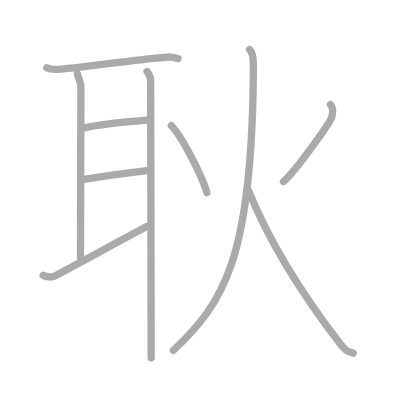
t = 0.00 s
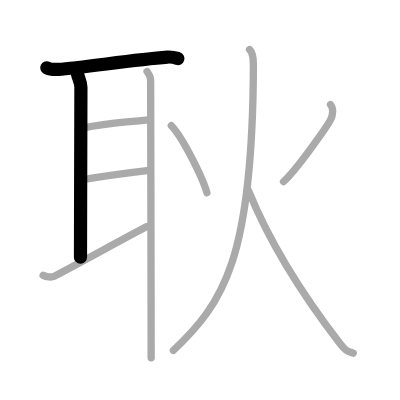
t = 2.00 s
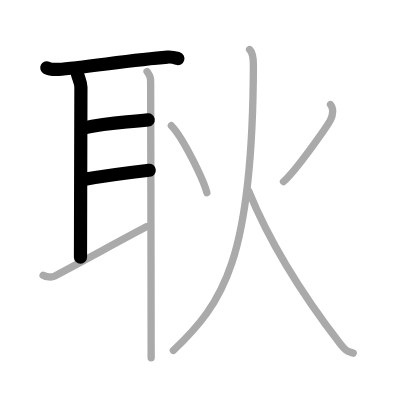
t = 4.00 s
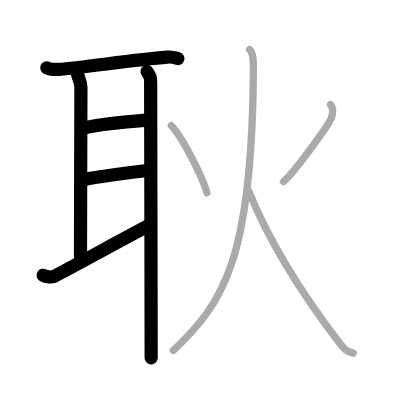
t = 6.00 s
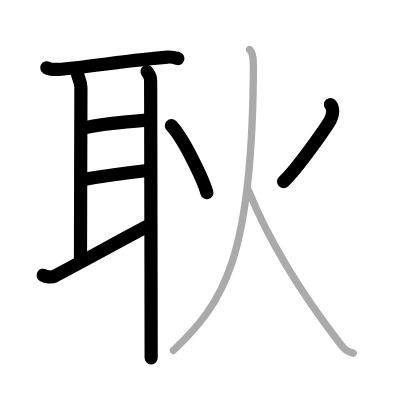
t = 8.00 s
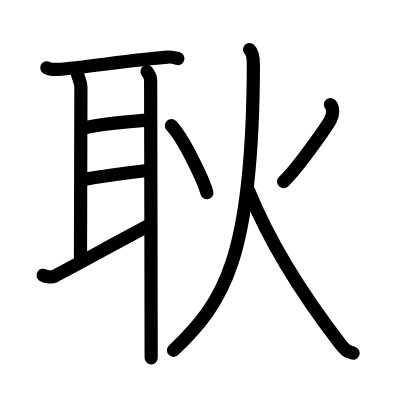
t = 10.00 s

The animated SVG that drew these frames (rendered in a browser with its animation timeline set to each time). Animation: 10 SMIL elements (animate=10); one cycle of 10.00 s.

<?xml version="1.0" standalone="no"?>
<!DOCTYPE svg PUBLIC "-//W3C//DTD SVG 1.1//EN"   "http://www.w3.org/Graphics/SVG/1.1/DTD/svg11.dtd">
<svg width="400px" height="400px"  version="1.1" xmlns="http://www.w3.org/2000/svg">
  <defs>
    <marker id="Triangle" viewBox="0 0 10 10" refX="0" refY="5" markerUnits="strokeWidth" markerWidth="3" style="stroke-opacity:0%;fill:#aaaaaa;" markerHeight="2" orient="auto">
      <path d="M 0 0 L 10 5 L 0 10 z" />
    </marker>
    
    <marker id="Arrow" viewBox="0 0 10 10" refX="5" refY="5" markerUnits="strokeWidth" markerWidth="1.8" style="stroke-opacity:0%;fill:#770000;" markerHeight="2" orient="auto">
      <path d="M 0 4 L 6 4 L 4 1 L 10 5 L 4 9 L 6 6 L 0 6 z" />
        <circle cx="5" cy="5" r="5" />
      </marker>
    
    <marker id="TriangleRed" viewBox="0 0 10 10" refX="0" refY="5" markerUnits="strokeWidth" markerWidth="3" style="stroke-opacity:0%;fill:#CC0000;" markerHeight="2" orient="auto">
      <path d="M 0 0 L 10 5 L 0 10 z" />
    </marker>
    
    <marker id="ArrowRed" viewBox="0 0 10 10" refX="5" refY="5" markerUnits="strokeWidth" markerWidth="1.8" style="stroke-opacity:0%;fill:#CC0000;" markerHeight="2" orient="auto">
      <path d="M 0 4 L 6 4 L 4 1 L 10 5 L 4 9 L 6 6 L 0 6 z" />
        <circle cx="5" cy="5" r="5" />
      </marker>
    
  </defs>
  
  <path style="fill:#ffffff; fill-opacity:100%; fill-rule:evenodd; stroke-width:0;" d="M 0 0 L 400px 0 L 400px 400px L 0 400px L 0 0" />

  <g transform="scale(3.6697247706422 3.6697247706422)">
<path style="fill:none; fill-opacity:0%; fill-rule:evenodd; stroke:#aaaaaa; stroke-opacity:100%; stroke-width: 1.5pt; stroke-linejoin:round; stroke-linecap:round;" d="M12.75 18.48c0.82 0.42 2.33 0.47 3.16 0.42c6.53-0.39 20.02-2.62 29.71-3.35c1.37-0.1 2.2 0.2 2.88 0.41"></path>
<path style="fill:none; fill-opacity:0%; fill-rule:evenodd; stroke:#aaaaaa; stroke-opacity:100%; stroke-width: 1.5pt; stroke-linejoin:round; stroke-linecap:round;" d="M21.09 20.07c0.24 1.18 0.96 2.33 0.96 3.72c0 1.39-0.12 41.3-0.12 46.29"></path>
<path style="fill:none; fill-opacity:0%; fill-rule:evenodd; stroke:#aaaaaa; stroke-opacity:100%; stroke-width: 1.5pt; stroke-linejoin:round; stroke-linecap:round;" d="M22.3 34.98c8.15-1.73 10.87-1.48 18.08-2.33"></path>
<path style="fill:none; fill-opacity:0%; fill-rule:evenodd; stroke:#aaaaaa; stroke-opacity:100%; stroke-width: 1.5pt; stroke-linejoin:round; stroke-linecap:round;" d="M22.49 48.95c6.94-1.2 13.01-1.95 18.17-2.55"></path>
<path style="fill:none; fill-opacity:0%; fill-rule:evenodd; stroke:#aaaaaa; stroke-opacity:100%; stroke-width: 1.5pt; stroke-linejoin:round; stroke-linecap:round;" d="M11.75 75.01c0.83 0.49 2.36 0.61 3.06 0.26C17.63 73.86 35.67 64 40 61.75"></path>
<path style="fill:none; fill-opacity:0%; fill-rule:evenodd; stroke:#aaaaaa; stroke-opacity:100%; stroke-width: 1.5pt; stroke-linejoin:round; stroke-linecap:round;" d="M40.08 19.5c0.88 1.31 0.97 1.54 0.97 2.99s0.14 63.06 0.14 75.01"></path>
<path style="fill:none; fill-opacity:0%; fill-rule:evenodd; stroke:#aaaaaa; stroke-opacity:100%; stroke-width: 1.5pt; stroke-linejoin:round; stroke-linecap:round;" d="M46.7 34.25c3.32 3.42 8.76 14.83 9.67 18.25"></path>
<path style="fill:none; fill-opacity:0%; fill-rule:evenodd; stroke:#aaaaaa; stroke-opacity:100%; stroke-width: 1.5pt; stroke-linejoin:round; stroke-linecap:round;" d="M90.06 28.5c0.83 0.95 0.75 2.69 0 4.15c-0.75 1.47-9.04 13.43-12.81 16.85"></path>
<path style="fill:none; fill-opacity:0%; fill-rule:evenodd; stroke:#aaaaaa; stroke-opacity:100%; stroke-width: 1.5pt; stroke-linejoin:round; stroke-linecap:round;" d="M68.01 13.5c0.86 0.8 1.04 2.92 1.04 4.25c-0.17 52.81-8.15 64.75-21.8 77.75"></path>
<path style="fill:none; fill-opacity:0%; fill-rule:evenodd; stroke:#aaaaaa; stroke-opacity:100%; stroke-width: 1.5pt; stroke-linejoin:round; stroke-linecap:round;" d="M67.75 52c7.5 18.5 19.45 34.54 24.95 41.68c1.73 2.25 2.13 2 3.55 2.57"></path>

<path style="fill:none; fill-opacity:0%; fill-rule:evenodd; stroke:#000000; stroke-opacity:100%; stroke-width: 2.7pt; stroke-linejoin:round; stroke-linecap:round;" d="M12.75 18.48c0.82 0.42 2.33 0.47 3.16 0.42c6.53-0.39 20.02-2.62 29.71-3.35c1.37-0.1 2.2 0.2 2.88 0.41" pathLength="100" stroke-dashoffset="100" stroke-dasharray="100 105"><animate id="dashAnim1" attributeName="stroke-dashoffset" from="100" to="0" dur="1s" calcMode="linear" fill="freeze"/></path>
<path style="fill:none; fill-opacity:0%; fill-rule:evenodd; stroke:#000000; stroke-opacity:100%; stroke-width: 2.7pt; stroke-linejoin:round; stroke-linecap:round;" d="M21.09 20.07c0.24 1.18 0.96 2.33 0.96 3.72c0 1.39-0.12 41.3-0.12 46.29" pathLength="100" stroke-dashoffset="100" stroke-dasharray="100 105"><animate id="dashAnim2" attributeName="stroke-dashoffset" from="100" to="0" dur="1s" calcMode="linear" begin="dashAnim1.end" fill="freeze"/></path>
<path style="fill:none; fill-opacity:0%; fill-rule:evenodd; stroke:#000000; stroke-opacity:100%; stroke-width: 2.7pt; stroke-linejoin:round; stroke-linecap:round;" d="M22.3 34.98c8.15-1.73 10.87-1.48 18.08-2.33" pathLength="100" stroke-dashoffset="100" stroke-dasharray="100 105"><animate id="dashAnim3" attributeName="stroke-dashoffset" from="100" to="0" dur="1s" calcMode="linear" begin="dashAnim2.end" fill="freeze"/></path>
<path style="fill:none; fill-opacity:0%; fill-rule:evenodd; stroke:#000000; stroke-opacity:100%; stroke-width: 2.7pt; stroke-linejoin:round; stroke-linecap:round;" d="M22.49 48.95c6.94-1.2 13.01-1.95 18.17-2.55" pathLength="100" stroke-dashoffset="100" stroke-dasharray="100 105"><animate id="dashAnim4" attributeName="stroke-dashoffset" from="100" to="0" dur="1s" calcMode="linear" begin="dashAnim3.end" fill="freeze"/></path>
<path style="fill:none; fill-opacity:0%; fill-rule:evenodd; stroke:#000000; stroke-opacity:100%; stroke-width: 2.7pt; stroke-linejoin:round; stroke-linecap:round;" d="M11.75 75.01c0.83 0.49 2.36 0.61 3.06 0.26C17.63 73.86 35.67 64 40 61.75" pathLength="100" stroke-dashoffset="100" stroke-dasharray="100 105"><animate id="dashAnim5" attributeName="stroke-dashoffset" from="100" to="0" dur="1s" calcMode="linear" begin="dashAnim4.end" fill="freeze"/></path>
<path style="fill:none; fill-opacity:0%; fill-rule:evenodd; stroke:#000000; stroke-opacity:100%; stroke-width: 2.7pt; stroke-linejoin:round; stroke-linecap:round;" d="M40.08 19.5c0.88 1.31 0.97 1.54 0.97 2.99s0.14 63.06 0.14 75.01" pathLength="100" stroke-dashoffset="100" stroke-dasharray="100 105"><animate id="dashAnim6" attributeName="stroke-dashoffset" from="100" to="0" dur="1s" calcMode="linear" begin="dashAnim5.end" fill="freeze"/></path>
<path style="fill:none; fill-opacity:0%; fill-rule:evenodd; stroke:#000000; stroke-opacity:100%; stroke-width: 2.7pt; stroke-linejoin:round; stroke-linecap:round;" d="M46.7 34.25c3.32 3.42 8.76 14.83 9.67 18.25" pathLength="100" stroke-dashoffset="100" stroke-dasharray="100 105"><animate id="dashAnim7" attributeName="stroke-dashoffset" from="100" to="0" dur="1s" calcMode="linear" begin="dashAnim6.end" fill="freeze"/></path>
<path style="fill:none; fill-opacity:0%; fill-rule:evenodd; stroke:#000000; stroke-opacity:100%; stroke-width: 2.7pt; stroke-linejoin:round; stroke-linecap:round;" d="M90.06 28.5c0.83 0.95 0.75 2.69 0 4.15c-0.75 1.47-9.04 13.43-12.81 16.85" pathLength="100" stroke-dashoffset="100" stroke-dasharray="100 105"><animate id="dashAnim8" attributeName="stroke-dashoffset" from="100" to="0" dur="1s" calcMode="linear" begin="dashAnim7.end" fill="freeze"/></path>
<path style="fill:none; fill-opacity:0%; fill-rule:evenodd; stroke:#000000; stroke-opacity:100%; stroke-width: 2.7pt; stroke-linejoin:round; stroke-linecap:round;" d="M68.01 13.5c0.86 0.8 1.04 2.92 1.04 4.25c-0.17 52.81-8.15 64.75-21.8 77.75" pathLength="100" stroke-dashoffset="100" stroke-dasharray="100 105"><animate id="dashAnim9" attributeName="stroke-dashoffset" from="100" to="0" dur="1s" calcMode="linear" begin="dashAnim8.end" fill="freeze"/></path>
<path style="fill:none; fill-opacity:0%; fill-rule:evenodd; stroke:#000000; stroke-opacity:100%; stroke-width: 2.7pt; stroke-linejoin:round; stroke-linecap:round;" d="M67.75 52c7.5 18.5 19.45 34.54 24.95 41.68c1.73 2.25 2.13 2 3.55 2.57" pathLength="100" stroke-dashoffset="100" stroke-dasharray="100 105"><animate id="dashAnim10" attributeName="stroke-dashoffset" from="100" to="0" dur="1s" calcMode="linear" begin="dashAnim9.end" fill="freeze"/></path>

</g>

</svg>  
          
